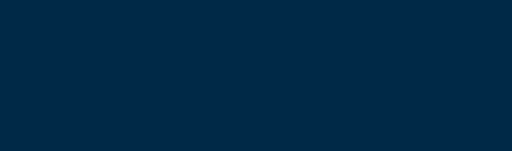
t = 0.00 s
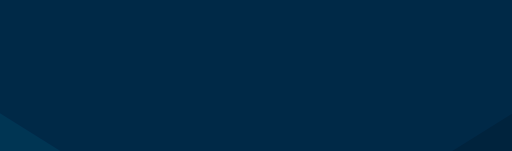
t = 0.50 s
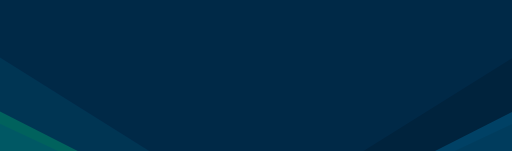
t = 1.00 s
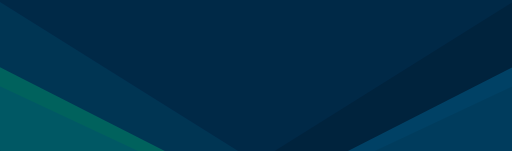
t = 1.50 s
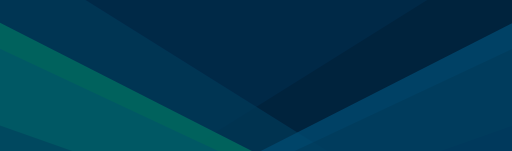
t = 2.00 s

The animated SVG that drew these frames (rendered in a browser with its animation timeline set to each time). Animation: 8 SMIL elements (animateTransform=8); one cycle of 2.00 s.


<svg xmlns="http://www.w3.org/2000/svg" version="1.1" xmlns:xlink="http://www.w3.org/1999/xlink" preserveAspectRatio="none" x="0px" y="0px" width="1440px" height="424px" viewBox="0 0 1440 424">
<defs>
<filter id="Filter_1" x="-20%" y="-20%" width="140%" height="140%" color-interpolation-filters="sRGB">
<feColorMatrix in="SourceGraphic" type="matrix" values="1 0 0 0 0 0 1 0 0 0 0 0 1 0 0 0 0 0 0.8 0" result="result1"/>
</filter>

<filter id="Filter_2" x="-20%" y="-20%" width="140%" height="140%" color-interpolation-filters="sRGB">
<feColorMatrix in="SourceGraphic" type="matrix" values="1 0 0 0 0 0 1 0 0 0 0 0 1 0 0 0 0 0 0.7 0" result="result1"/>
</filter>

<filter id="Filter_3" x="-20%" y="-20%" width="140%" height="140%" color-interpolation-filters="sRGB">
<feColorMatrix in="SourceGraphic" type="matrix" values="1 0 0 0 0 0 1 0 0 0 0 0 1 0 0 0 0 0 0.6 0" result="result1"/>
</filter>

<filter id="Filter_4" x="-20%" y="-20%" width="140%" height="140%" color-interpolation-filters="sRGB">
<feColorMatrix in="SourceGraphic" type="matrix" values="1 0 0 0 0 0 1 0 0 0 0 0 1 0 0 0 0 0 0.4 0" result="result1"/>
</filter>

<filter id="Filter_5" x="-20%" y="-20%" width="140%" height="140%" color-interpolation-filters="sRGB">
<feColorMatrix in="SourceGraphic" type="matrix" values="1 0 0 0 0 0 1 0 0 0 0 0 1 0 0 0 0 0 0.3 0" result="result1"/>
</filter>

<filter id="Filter_6" x="-20%" y="-20%" width="140%" height="140%" color-interpolation-filters="sRGB">
<feColorMatrix in="SourceGraphic" type="matrix" values="1 0 0 0 0 0 1 0 0 0 0 0 1 0 0 0 0 0 0.5 0" result="result1"/>
</filter>

<g id="Layer9_0_FILL">
<path fill="#003156" stroke="none" d="
M 1440 424
L 1440 0 0 0 0 424 1440 424 Z"/>
</g>

<g id="EA_Hero_overlay_copy_svg_1_rightup__Path__0_Layer0_0_FILL">
<path fill="#002541" stroke="none" d="
M 917.5 0
L 679.25 0 0 424 917.5 424 917.5 0 Z"/>
    <animateTransform
            attributeName="transform"
            begin="0"
            dur="2s"
            type="translate"
            from="1000 0"
            to="0 0"
            repeatCount="1"
    />
</g>

<g id="EA_Hero_overlay_copy_svg_1_leftup__Path__0_Layer0_0_FILL">
<path fill="#004D73" stroke="none" d="
M 240.9 0
L 0 0 0 424 919.85 424 240.9 0 Z"/> <animateTransform
        attributeName="transform"
        begin="0"
        dur="2s"
        type="translate"
        from="-1000 0"
        to="0 0"
        repeatCount="1"
/>
</g>

<g id="EA_Hero_overlay_copy_svg_1_rightmidup__Path__0_Layer0_0_FILL">
<path fill="#006799" stroke="none" d="
M 706.35 358.65
L 706.35 0 0 358.65 706.35 358.65 Z"/>
    <animateTransform
            attributeName="transform"
            begin="0s"
            dur="2s"
            type="translate"
            from="980 0"
            to="0 0"
            repeatCount="1"
    />
</g>

<g id="EA_Hero_overlay_copy_svg_1_leftmidup__Path__0_Layer0_0_FILL">
<path fill="#00A47E" stroke="none" d="
M 0 0
L 0 359.8 708.5 359.8 0 0 Z"/>
    <animateTransform
            attributeName="transform"
            begin="0s"
            dur="2s"
            type="translate"
            from="-980 0"
            to="0 0"
            repeatCount="1"
    />
</g>

<g id="EA_Hero_overlay_copy_svg_1_rightmid__Path__0_Layer0_0_FILL">
<path fill="#004D73" stroke="none" d="
M 611.45 286.45
L 611.45 0 0 286.45 611.45 286.45 Z"/>
    <animateTransform
            attributeName="transform"
            begin="0s"
            dur="2s"
            type="translate"
            from="900 0"
            to="0 0"
            repeatCount="1"
    />
</g>

<g id="EA_Hero_overlay_copy_svg_1_leftmid__Path__0_Layer0_0_FILL">
<path fill="#006799" stroke="none" d="
M 0 0
L 0 287.45 613.6 287.45 0 0 Z"/>
    <animateTransform
            attributeName="transform"
            begin="0s"
            dur="2s"
            type="translate"
            from="-900 0"
            to="0 0"
            repeatCount="1"
    />
</g>

<g id="EA_Hero_overlay_copy_svg_1_rightlow_rightlow_0_Layer0_0_FILL">
<path fill="#004173" stroke="none" d="
M 201.05 70.55
L 201.05 0 0 70.55 201.05 70.55 Z"/>
    <animateTransform
            attributeName="transform"
            begin="0s"
            dur="2s"
            type="translate"
            from="800 0"
            to="0 0"
            repeatCount="1"
    />
</g>

<g id="EA_Hero_overlay_copy_svg_1_leftlow_leftlow_0_Layer0_0_FILL">
<path fill="#004D73" stroke="none" d="
M 0 0
L 0 71.3 203.15 71.3 0 0 Z"/>
    <animateTransform
            attributeName="transform"
            begin="0s"
            dur="2s"
            type="translate"
            from="-800 0"
            to="0 0"
            repeatCount="1"
    />
</g>

<g id="EA_Hero_overlay_copy_svg_1_overlay_overlay_0_Layer0_0_FILL">
<path fill="#001C31" stroke="none" d="
M 1440 424
L 1440 0 0 0 0 424 1440 424 Z"/>
</g>
</defs>

<g transform="matrix( 1, 0, 0, 1, 0,0) ">
<use xlink:href="#Layer9_0_FILL"/>
</g>

<g transform="matrix( 1, 0, 0, 1, 522.25,0) ">
<g transform="matrix( 1, 0, 0, 1, 0,0) ">
<use filter="url(#Filter_1)" xlink:href="#EA_Hero_overlay_copy_svg_1_rightup__Path__0_Layer0_0_FILL"/>
</g>
</g>

<g transform="matrix( 1, 0, 0, 1, 0,0) ">
<g transform="matrix( 1, 0, 0, 1, 0,0) ">
<use filter="url(#Filter_2)" xlink:href="#EA_Hero_overlay_copy_svg_1_leftup__Path__0_Layer0_0_FILL"/>
</g>
</g>

<g transform="matrix( 1, 0, 0, 1, 733.65,65.35) ">
<g transform="matrix( 1, 0, 0, 1, 0,0) ">
<use filter="url(#Filter_1)" xlink:href="#EA_Hero_overlay_copy_svg_1_rightmidup__Path__0_Layer0_0_FILL"/>
</g>
</g>

<g transform="matrix( 1, 0, 0, 1, 0,64.2) ">
<g transform="matrix( 1, 0, 0, 1, 0,0) ">
<use filter="url(#Filter_1)" xlink:href="#EA_Hero_overlay_copy_svg_1_leftmidup__Path__0_Layer0_0_FILL"/>
</g>
</g>

<g transform="matrix( 1, 0, 0, 1, 828.55,137.55) ">
<g transform="matrix( 1, 0, 0, 1, 0,0) ">
<use filter="url(#Filter_3)" xlink:href="#EA_Hero_overlay_copy_svg_1_rightmid__Path__0_Layer0_0_FILL"/>
</g>
</g>

<g transform="matrix( 1, 0, 0, 1, 0,136.55) ">
<g transform="matrix( 1, 0, 0, 1, 0,0) ">
<use filter="url(#Filter_4)" xlink:href="#EA_Hero_overlay_copy_svg_1_leftmid__Path__0_Layer0_0_FILL"/>
</g>
</g>

<g transform="matrix( 1, 0, 0, 1, 1238.95,353.45) ">
<g transform="matrix( 1, 0, 0, 1, 0,0) ">
<use filter="url(#Filter_5)" xlink:href="#EA_Hero_overlay_copy_svg_1_rightlow_rightlow_0_Layer0_0_FILL"/>
</g>
</g>

<g transform="matrix( 1, 0, 0, 1, 0,352.7) ">
<g transform="matrix( 1, 0, 0, 1, 0,0) ">
<use filter="url(#Filter_6)" xlink:href="#EA_Hero_overlay_copy_svg_1_leftlow_leftlow_0_Layer0_0_FILL"/>
</g>
</g>

<g transform="matrix( 1, 0, 0, 1, 0,0) ">
<g transform="matrix( 1, 0, 0, 1, 0,0) ">
<use filter="url(#Filter_4)" xlink:href="#EA_Hero_overlay_copy_svg_1_overlay_overlay_0_Layer0_0_FILL"/>
</g>
</g>
</svg>
